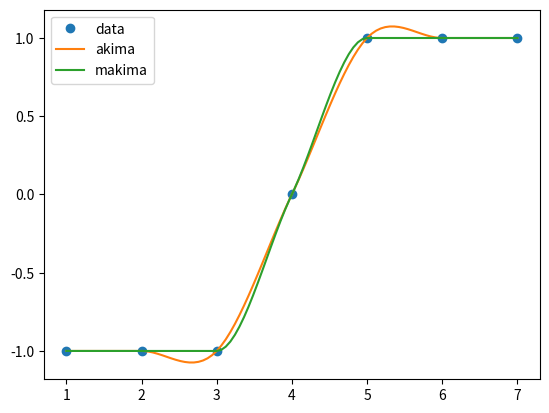

Reproduce this figure in Python.
import numpy as np
from scipy.interpolate import Akima1DInterpolator
import matplotlib.pyplot as plt
x = np.linspace(1, 7, 7)
y = np.array([-1, -1, -1, 0, 1, 1, 1])
xs = np.linspace(min(x), max(x), num=100)
y_akima = Akima1DInterpolator(x, y, method="akima")(xs)
y_makima = Akima1DInterpolator(x, y, method="makima")(xs)

fig, ax = plt.subplots()
ax.plot(x, y, "o", label="data")
ax.plot(xs, y_akima, label="akima")
ax.plot(xs, y_makima, label="makima")
ax.legend()
fig.show()